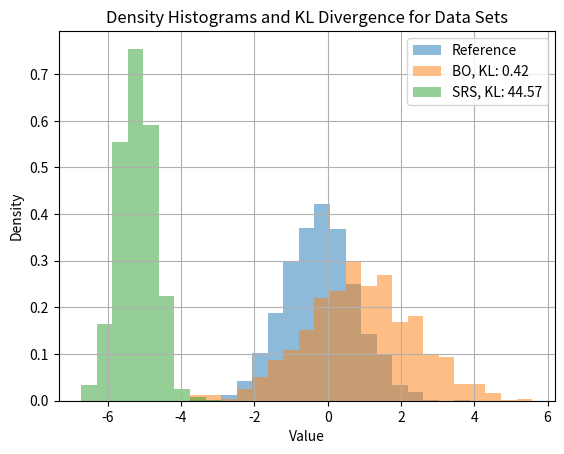

Write the Python code that produced this figure.
import numpy as np
import matplotlib.pyplot as plt
from scipy.stats import entropy

def kl_divergence(true_distribution, estimated_distribution):
    return entropy(true_distribution, estimated_distribution)

def plot_density_histograms(data_sources, bins=30, legend_labels=None):
    # Set up bins
    bins = np.linspace(min(min(data) for data in data_sources), max(max(data) for data in data_sources), bins)

    # Calculate densities
    densities = []
    for data in data_sources:
        density, _ = np.histogram(data, bins=bins, density=True)
        density[density == 0] = 1e-20 # 
        densities.append(density)

    label, kl_divergence_vs_ref = None, None
    # Plot densities using bar plot
    for i, density in enumerate(densities):
        if i == 0: # Reference data
            label = f'Data {i + 1}' if legend_labels is None else f'{legend_labels[i]}'
            plt.bar(bins[:-1], density, width=bins[1] - bins[0], alpha=0.5, label=label)
        else:
            kl_divergence_vs_ref = round(kl_divergence(densities[0], density), 2)
            label = f'Data {i + 1}' if legend_labels is None else f'{legend_labels[i]}, KL: {kl_divergence_vs_ref}'
            plt.bar(bins[:-1], density, width=bins[1] - bins[0], alpha=0.5, label=label)

    plt.legend()

    # Add labels
    plt.xlabel('Value')
    plt.ylabel('Density')
    plt.title('Density Histograms and KL Divergence for Data Sets')
    plt.grid(True)
    # Show the plot
    plt.show()

# Example usage with custom legend labels
np.random.seed(42)


# Incorporate the reference data into the data sources
reference_data = np.random.normal(0, 1, 1000)
data2 = np.random.normal(1, 1.5, 1000)
data3 = np.random.normal(-5, 0.5, 1000)
data_sources = [reference_data, data2, data3]

# Calculate densities
#densities, bins = calculate_densities(data_sources)

legend_labels = ['Reference', 'BO', 'SRS']
plot_density_histograms(data_sources, 30, legend_labels=legend_labels)
